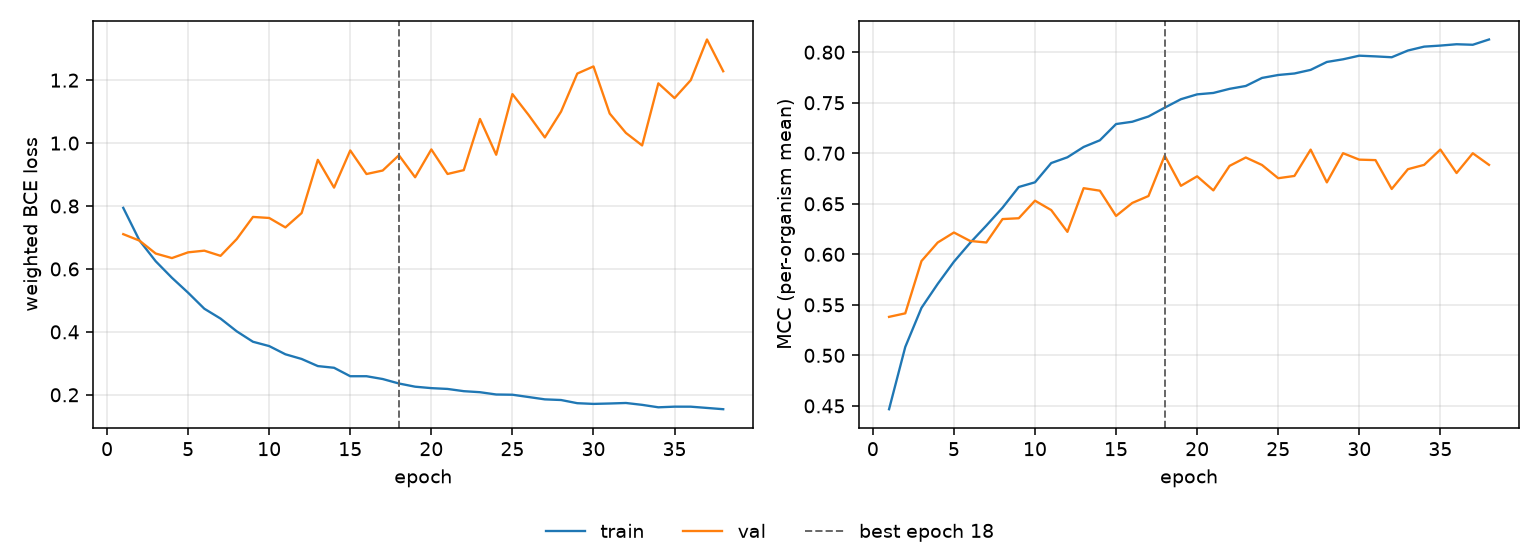

Data behind this chart, as committed beside it:
epoch, tr_loss, vl_loss, tr_mcc, vl_mcc, is_best
1, 0.7942, 0.7106, 0.4467, 0.5381, False
2, 0.6905, 0.69, 0.5083, 0.5416, False
3, 0.6245, 0.649, 0.547, 0.5933, False
4, 0.572, 0.6346, 0.5707, 0.6117, False
5, 0.5244, 0.6528, 0.5927, 0.6216, False
6, 0.4736, 0.6581, 0.6113, 0.6132, False
7, 0.4422, 0.6417, 0.6284, 0.6117, False
8, 0.4017, 0.6951, 0.6462, 0.6349, False
9, 0.3686, 0.7654, 0.6666, 0.6357, False
10, 0.3549, 0.762, 0.6713, 0.6531, False
11, 0.3288, 0.7321, 0.6903, 0.6438, False
12, 0.3139, 0.7776, 0.696, 0.6222, False
13, 0.2913, 0.9468, 0.7062, 0.6654, False
14, 0.2859, 0.8585, 0.7128, 0.663, False
15, 0.259, 0.9766, 0.7289, 0.638, False
16, 0.259, 0.9017, 0.7312, 0.6508, False
17, 0.2501, 0.9128, 0.7364, 0.6577, False
18, 0.2359, 0.9614, 0.7451, 0.6977, True
19, 0.2257, 0.8914, 0.7535, 0.6678, False
20, 0.2212, 0.9799, 0.7583, 0.6772, False
21, 0.2186, 0.9019, 0.7597, 0.6633, False
22, 0.2115, 0.9141, 0.7637, 0.6875, False
23, 0.2082, 1.077, 0.7666, 0.6958, False
24, 0.2009, 0.963, 0.7745, 0.6884, False
25, 0.2002, 1.156, 0.7774, 0.6753, False
26, 0.1929, 1.089, 0.7789, 0.6775, False
27, 0.1855, 1.018, 0.7825, 0.7036, False
28, 0.1834, 1.1, 0.7903, 0.6712, False
29, 0.1733, 1.221, 0.793, 0.7, False
30, 0.1711, 1.244, 0.7966, 0.6937, False
31, 0.1723, 1.094, 0.7959, 0.6932, False
32, 0.174, 1.032, 0.795, 0.6647, False
33, 0.168, 0.9925, 0.8017, 0.6842, False
34, 0.1602, 1.19, 0.8055, 0.6885, False
35, 0.1623, 1.143, 0.8066, 0.7037, False
36, 0.1622, 1.2, 0.8079, 0.6804, False
37, 0.1582, 1.329, 0.8074, 0.7, False
38, 0.1542, 1.228, 0.8126, 0.6885, False
